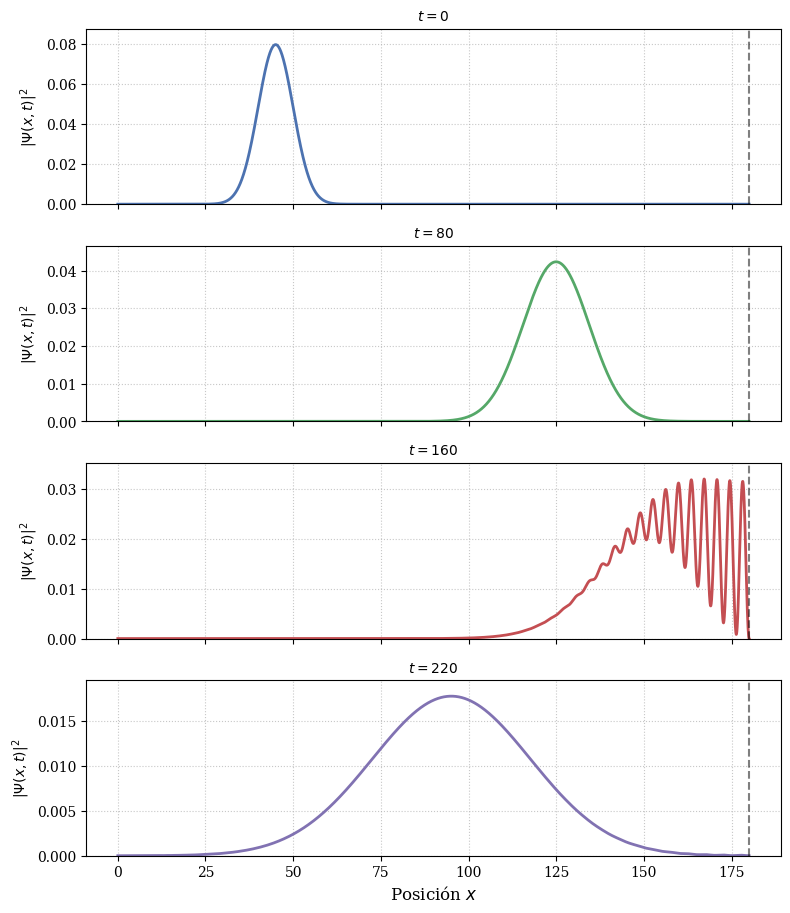
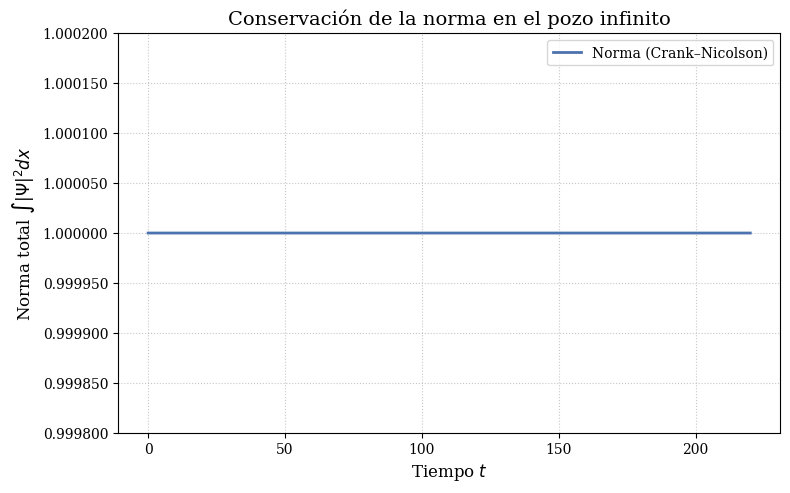

The matplotlib source for these figures, in order:
# -*- coding: utf-8 -*-

# --- 0. Importaciones ---
import numpy as np
import matplotlib.pyplot as plt
import scipy.sparse
from scipy.sparse.linalg import splu
import time
import os

# --- 1. Funciones Auxiliares ---

def gaussian_wavepacket(x_nodes, x0, sigma0, k0, hbar=1.0):
    """Crea un paquete de ondas Gaussiano viajero (Eq. 3.34 / 3.35)."""
    a = 1.0 / (4.0 * sigma0**2)
    norm_factor = (2.0 * a / np.pi)**0.25
    spatial_envelope = np.exp(-a * (x_nodes - x0)**2)
    momentum_phase = np.exp(1j * k0 * x_nodes)
    return norm_factor * spatial_envelope * momentum_phase

def get_norm(psi_interior, dx):
    """Calcula la norma (integral de |Psi|^2)."""
    rho = np.abs(psi_interior)**2
    norm = np.sum(rho) * dx
    return norm

# --- Bloque Principal de Ejecución ---
if __name__ == "__main__":

    print("Iniciando simulación: 5.2 Pozo Infinito...")

    # Directorio de salida
    OUTPUT_DIR = "5.2"
    os.makedirs(OUTPUT_DIR, exist_ok=True)
    print(f"Directorio de salida: '{OUTPUT_DIR}/'")

    # Constantes físicas (adimensionales)
    HBAR = 1.0
    M = 1.0

    # Parámetros del dominio espacial
    L = 180.0
    NX = 3600
    N_INTERIOR = NX - 1
    DX = L / NX
    x_full = np.linspace(0, L, NX + 1)
    x = x_full[1:-1]  # Malla interior

    # Parámetros del dominio temporal
    DT = 5e-3
    T_FINAL = 220.0  # extendido para ver la reflexión completa
    N_STEPS = int(T_FINAL / DT)

    # Parámetros del paquete Gaussiano
    X0 = 45.0
    K0 = 1.0
    SIGMA0 = 5.0
    VG = HBAR * K0 / M

    # Tiempos para snapshots
    snapshot_times = [0.0, 80.0, 160.0, 220.0]
    snapshot_steps = [int(t / DT) for t in snapshot_times]
    snapshots_psi = []

    print(f"Dominio: L={L}, Nx={NX}, dx={DX:.4f}")
    print(f"Tiempo: T={T_FINAL}, Nt={N_STEPS}, dt={DT}")
    print(f"Paquete: x0={X0}, k0={K0}, sigma0={SIGMA0}")
    print(f"Snapshots en t = {snapshot_times}")

    # --- 3. Hamiltoniano Discreto ---
    V_potential = np.zeros(N_INTERIOR)
    diag_T = (HBAR**2 / (M * DX**2)) * np.ones(N_INTERIOR)
    off_diag_T = (-HBAR**2 / (2 * M * DX**2)) * np.ones(N_INTERIOR - 1)

    H_sparse = scipy.sparse.diags(
        [off_diag_T, diag_T + V_potential, off_diag_T],
        [-1, 0, 1],
        shape=(N_INTERIOR, N_INTERIOR),
        format='csc'
    )
    print("Hamiltoniano H_D (V=0 interior) construido.")

    # --- 4. Condición Inicial ---
    psi_0_full = gaussian_wavepacket(x_full, X0, SIGMA0, K0, HBAR)
    psi_0_full[0] = 0.0
    psi_0_full[-1] = 0.0
    psi_0 = psi_0_full[1:-1]

    norm_inicial = np.sum(np.abs(psi_0)**2) * DX
    psi_0 = psi_0 / np.sqrt(norm_inicial)
    print(f"Condición inicial normalizada (Norma = {get_norm(psi_0, DX):.6f})")

    # --- 5. Matrices CN ---
    I = scipy.sparse.eye(N_INTERIOR, dtype=complex, format='csc')
    A_cn = I + 1j * (DT / (2.0 * HBAR)) * H_sparse
    B_cn = I - 1j * (DT / (2.0 * HBAR)) * H_sparse

    print("Factorizando matriz CN...")
    solve_cn = splu(A_cn)
    print("Factorización completada.")

    # --- 6. Simulación ---
    print("Iniciando bucle CN (Pozo Infinito)...")
    start_time = time.time()

    psi_cn = psi_0.copy()
    norm_data = np.zeros(N_STEPS + 1)
    norm_data[0] = get_norm(psi_cn, DX)
    time_axis = np.linspace(0, T_FINAL, N_STEPS + 1)

    if snapshot_steps[0] == 0:
        snapshots_psi.append(psi_0.copy())
        snapshot_steps.pop(0)

    for n in range(N_STEPS):
        rhs_cn = B_cn.dot(psi_cn)
        psi_cn = solve_cn.solve(rhs_cn)
        norm_data[n+1] = get_norm(psi_cn, DX)

        if (n + 1) in snapshot_steps:
            snapshots_psi.append(psi_cn.copy())

        if (n + 1) % (N_STEPS // 10) == 0:
            print(f"  Progreso: {((n+1)/N_STEPS)*100:.0f}%")

    end_time = time.time()
    print(f"Simulación completada en {end_time - start_time:.2f} s.")

    # --- 7. Gráficas ---
    print("Generando gráficas...")
    plt.style.use('seaborn-v0_8-deep')
    plt.rcParams['figure.dpi'] = 150
    plt.rcParams['font.family'] = 'serif'

    # --- Gráfica 1: Snapshots de la Evolución ---
fig_path = os.path.join(OUTPUT_DIR, 'TFG_Figura_5_2_Snapshots.png')
fig, axs = plt.subplots(len(snapshot_times), 1, figsize=(8, 10), sharex=True)

for i, t_val in enumerate(snapshot_times):
    rho_full = np.abs(np.concatenate(([0+0j], snapshots_psi[i], [0+0j])))**2
    rho_max = np.max(rho_full)

    axs[i].plot(x_full, rho_full, linewidth=2, color=f'C{i}')
    axs[i].set_title(f'$t = {int(t_val)}$', fontsize=10)     # ← CAMBIO PEDIDO
    axs[i].set_ylabel(r'$|\Psi(x,t)|^2$', fontsize=10)       # ← CAMBIO PEDIDO
    axs[i].grid(True, linestyle=':', alpha=0.7)
    axs[i].set_ylim(0.0, rho_max * 1.1)
    axs[i].axvline(L, color='k', linestyle='--', linewidth=1.5, alpha=0.5)

axs[-1].set_xlabel('Posición $x$', fontsize=12)
plt.tight_layout(rect=[0, 0.03, 1, 0.95])
plt.savefig(fig_path)
print(f"Figura '{fig_path}' guardada.")

    # --- Gráfica 2: Conservación de la Norma ---
from matplotlib.ticker import FormatStrFormatter

fig_path = os.path.join(OUTPUT_DIR, 'TFG_Figura_5_2_Norma.png')
plt.figure(figsize=(8, 5))
ax = plt.gca()
ax.plot(time_axis, norm_data, label='Norma (Crank–Nicolson)', linewidth=2)

ax.set_title('Conservación de la norma en el pozo infinito', fontsize=14)
ax.set_xlabel('Tiempo $t$', fontsize=12)
ax.set_ylabel(r'Norma total $\int |\Psi|^2 dx$', fontsize=12)

# Rango cercano a 1 y SIN offset en el eje y
ax.set_ylim(0.9998, 1.0002)                       # un poco más ancho para que se vean bien los ticks
ax.ticklabel_format(axis='y', style='plain', useOffset=False)
ax.yaxis.set_major_formatter(FormatStrFormatter('%.6f'))

ax.legend(fontsize=10)
ax.grid(True, linestyle=':', alpha=0.7)
plt.tight_layout()
plt.savefig(fig_path)
print(f"Figura '{fig_path}' guardada.")
